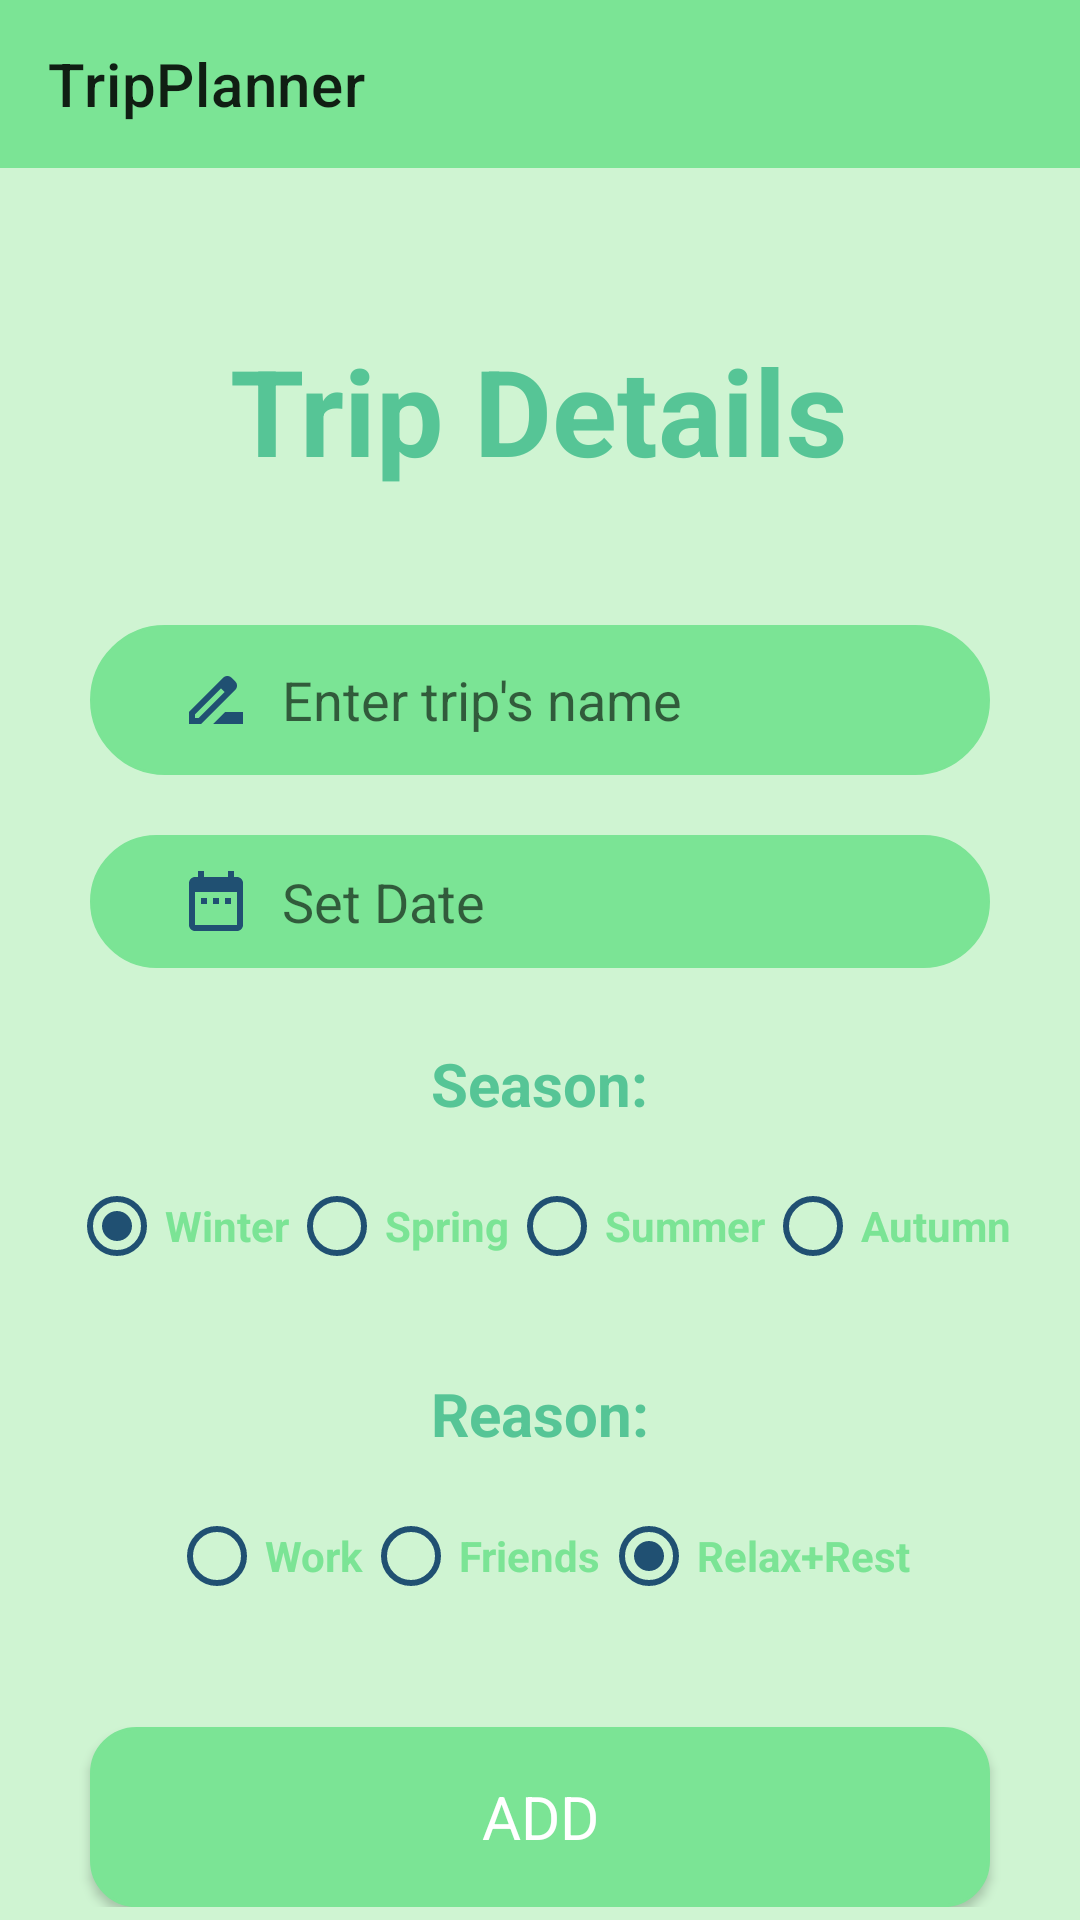

The Android layout XML behind this screen, and the referenced resources:
<!-- AndroidManifest.xml: application theme AppTheme -->
<!-- res/layout/activity_plus_trip.xml -->
<?xml version="1.0" encoding="utf-8"?>
<LinearLayout xmlns:android="http://schemas.android.com/apk/res/android"
    xmlns:tools="http://schemas.android.com/tools"
    xmlns:app="http://schemas.android.com/apk/res-auto"
    android:id="@+id/constraintLayout"
    android:layout_width="match_parent"
    android:layout_height="wrap_content"
    tools:context=".PlusTripActivity"
    android:orientation="vertical"
    android:background="#cff4d2">

    <androidx.appcompat.widget.Toolbar
        android:id="@+id/toolbar_start"
        android:layout_width="match_parent"
        android:layout_height="wrap_content"
        style="@style/Widget.MaterialComponents.Toolbar"
        app:title="@string/app_name"
        android:background="#7be495"/>

    <ScrollView xmlns:android="http://schemas.android.com/apk/res/android"
        android:layout_width="match_parent"
        android:layout_height="match_parent">

        <LinearLayout xmlns:android="http://schemas.android.com/apk/res/android"
            android:layout_width="match_parent"
            android:layout_height="0dp"
            android:layout_gravity="center"
            android:gravity="center_horizontal"
            android:orientation="vertical"
            android:paddingHorizontal="15sp">

            <TextView
                android:id="@+id/detailsTrip"
                android:textSize="40sp"
                android:layout_gravity="center_horizontal"
                android:layout_marginTop="50sp"
                android:layout_marginBottom="25sp"
                android:layout_width="wrap_content"
                android:layout_height="wrap_content"
                android:text="@string/trip_details"
                android:textColor="#56c596"
                android:textStyle="bold" />

            <RelativeLayout
                android:layout_width="match_parent"
                android:layout_height="wrap_content"
                android:layout_marginTop="20sp"
                android:paddingHorizontal="15sp">

                <EditText
                    android:id="@+id/tripName"
                    android:layout_width="match_parent"
                    android:layout_height="50sp"
                    android:layout_centerHorizontal="true"
                    android:background="@drawable/edittext_field"
                    android:drawableLeft="@drawable/ic_name_24"
                    android:drawablePadding="10sp"
                    android:hint="@string/enter_trip_s_name"
                    android:inputType="textEmailAddress"
                    android:paddingVertical="10sp"
                    android:paddingLeft="30sp"
                    android:textColor="#205072" />


            </RelativeLayout>


            <RelativeLayout
                android:layout_width="match_parent"
                android:layout_height="wrap_content"
                android:layout_marginTop="20sp"
                android:paddingHorizontal="15sp">

                <EditText
                    android:id="@+id/tripDate"
                    android:layout_width="match_parent"
                    android:layout_height="wrap_content"
                    android:background="@drawable/edittext_field"
                    android:drawableLeft="@drawable/ic_calendar_24"
                    android:drawablePadding="10sp"
                    android:hint="Set Date"
                    android:inputType="none"
                    android:paddingVertical="10sp"
                    android:paddingLeft="30dp"/>



            </RelativeLayout>


            <TextView
                android:id="@+id/seasonText"
                android:textSize="20sp"
                android:layout_gravity="center_horizontal"
                android:layout_marginTop="25sp"
                android:layout_width="wrap_content"
                android:layout_height="wrap_content"
                android:text="Season:"
                android:textColor="#56c596"
                android:textStyle="bold" />

            <RadioGroup
                android:id="@+id/rgSeason"
                android:layout_width="match_parent"
                android:layout_height="wrap_content"
                android:orientation="horizontal"
                android:gravity="center_horizontal"
                android:layout_marginTop="10sp">

                <RadioButton
                    android:id="@+id/seasonRB1"
                    android:layout_width="wrap_content"
                    android:layout_height="wrap_content"
                    android:text="Winter"
                    android:buttonTint="#205072"
                    android:textStyle="bold"
                    android:textColor="#7be495"
                    android:checked="true"
                    android:onClick="radioClick"/>

                <RadioButton
                    android:id="@+id/seasonRB2"
                    android:layout_width="wrap_content"
                    android:layout_height="wrap_content"
                    android:text="Spring"
                    android:textStyle="bold"
                    android:textColor="#7be495"
                    android:buttonTint="#205072"
                    android:onClick="radioClick"/>

                <RadioButton
                    android:id="@+id/seasonRB3"
                    android:layout_width="wrap_content"
                    android:layout_height="wrap_content"
                    android:text="Summer"
                    android:textStyle="bold"
                    android:textColor="#7be495"
                    android:buttonTint="#205072"
                    android:onClick="radioClick"/>

                <RadioButton
                    android:id="@+id/seasonRB4"
                    android:layout_width="wrap_content"
                    android:layout_height="wrap_content"
                    android:text="Autumn"
                    android:textStyle="bold"
                    android:textColor="#7be495"
                    android:buttonTint="#205072"
                    android:onClick="radioClick"/>

            </RadioGroup>




            <TextView
                android:id="@+id/reasonText"
                android:textSize="20sp"
                android:layout_gravity="center_horizontal"
                android:layout_marginTop="25sp"
                android:layout_width="wrap_content"
                android:layout_height="wrap_content"
                android:text="Reason:"
                android:textColor="#56c596"
                android:textStyle="bold" />

            <RadioGroup
                android:id="@+id/rgReason"
                android:layout_width="match_parent"
                android:layout_height="wrap_content"
                android:orientation="horizontal"
                android:gravity="center_horizontal"
                android:layout_marginTop="10sp"
                android:layout_marginBottom="15sp">

                <RadioButton
                    android:id="@+id/reasonRB1"
                    android:layout_width="wrap_content"
                    android:layout_height="wrap_content"
                    android:text="Work"
                    android:buttonTint="#205072"
                    android:textStyle="bold"
                    android:textColor="#7be495"
                    android:onClick="radioClick1"/>

                <RadioButton
                    android:id="@+id/reasonRB2"
                    android:layout_width="wrap_content"
                    android:layout_height="wrap_content"
                    android:text="Friends"
                    android:textStyle="bold"
                    android:textColor="#7be495"
                    android:buttonTint="#205072"
                    android:onClick="radioClick1"/>

                <RadioButton
                    android:id="@+id/reasonRB3"
                    android:layout_width="wrap_content"
                    android:layout_height="wrap_content"
                    android:text="Relax+Rest"
                    android:checked="true"
                    android:textStyle="bold"
                    android:textColor="#7be495"
                    android:buttonTint="#205072"
                    android:onClick="radioClick1"/>

            </RadioGroup>


            <androidx.appcompat.widget.AppCompatButton
                android:id="@+id/addTripButton"
                android:layout_width="match_parent"
                android:layout_height="60sp"
                android:text="ADD"
                android:textColor="#ffffff"
                android:background="@drawable/w7be495"
                android:layout_marginTop="18sp"
                android:textSize="20sp"
                android:layout_marginRight="15sp"
                android:layout_marginLeft="15sp"/>


        </LinearLayout>

    </ScrollView>
</LinearLayout>
<!-- resources referenced by this layout -->
<resources>
  <!-- drawable edittext_field (drawable) -->
  <?xml version="1.0" encoding="utf-8"?>
  <shape xmlns:android="http://schemas.android.com/apk/res/android" android:shape="rectangle">
  <solid android:color="#7be495"/>
  
  <stroke android:width="1dp" android:color="#7be495"/>
      <corners android:radius="30dp"/>
  
  </shape>
  <!-- drawable ic_calendar_24 (drawable) -->
  <vector android:height="24dp" android:tint="#205072"
      android:viewportHeight="24" android:viewportWidth="24"
      android:width="24dp" xmlns:android="http://schemas.android.com/apk/res/android">
      <path android:fillColor="#205072" android:pathData="M9,11L7,11v2h2v-2zM13,11h-2v2h2v-2zM17,11h-2v2h2v-2zM19,4h-1L18,2h-2v2L8,4L8,2L6,2v2L5,4c-1.11,0 -1.99,0.9 -1.99,2L3,20c0,1.1 0.89,2 2,2h14c1.1,0 2,-0.9 2,-2L21,6c0,-1.1 -0.9,-2 -2,-2zM19,20L5,20L5,9h14v11z"/>
  </vector>
  <!-- drawable ic_name_24 (drawable) -->
  <vector android:height="24dp" android:tint="#205072"
      android:viewportHeight="24" android:viewportWidth="24"
      android:width="24dp" xmlns:android="http://schemas.android.com/apk/res/android">
      <path android:fillColor="#205072" android:pathData="M18.41,5.8L17.2,4.59c-0.78,-0.78 -2.05,-0.78 -2.83,0l-2.68,2.68L3,15.96V20h4.04l8.74,-8.74 2.63,-2.63c0.79,-0.78 0.79,-2.05 0,-2.83zM6.21,18H5v-1.21l8.66,-8.66 1.21,1.21L6.21,18zM11,20l4,-4h6v4H11z"/>
  </vector>
  <!-- drawable w7be495 (drawable) -->
  <?xml version="1.0" encoding="utf-8"?>
  <shape xmlns:android="http://schemas.android.com/apk/res/android" android:shape="rectangle">
      <solid android:color="#7be495"/>
  
      <stroke android:width="1dp" android:color="#7be495"/>
      <corners android:radius="15dp"/>
  
  </shape>
  <string name="app_name">TripPlanner</string>
  <string name="enter_trip_s_name">Enter trip\'s name</string>
  <string name="trip_details">Trip Details</string>
  <style name="AppTheme" parent="Theme.MaterialComponents.DayNight.NoActionBar">
          <item name="fontFamily">@font/roboto</item>
          <item name="colorAccent">@color/colorBoxLabel</item>
      </style>
  <color name="colorBoxLabel">#205072</color>
</resources>
